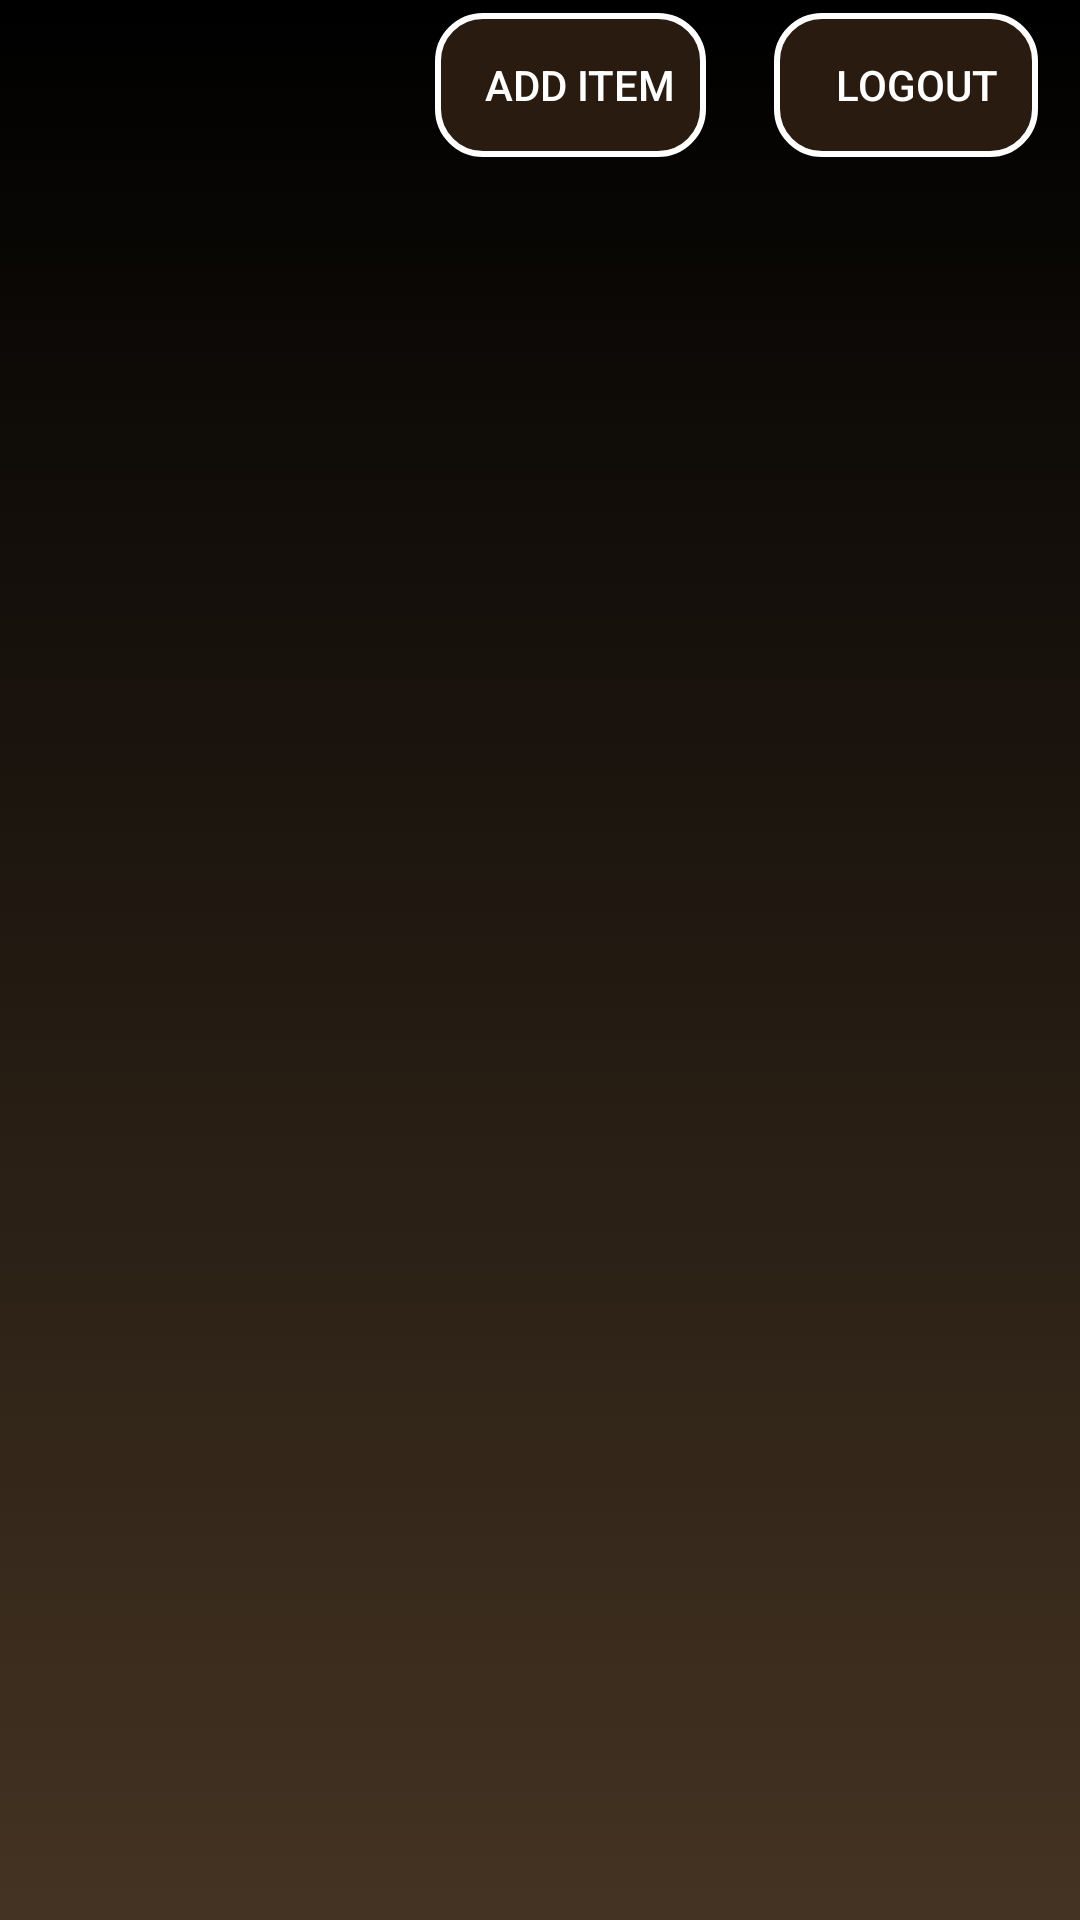

Android layout source for this screen:
<!-- AndroidManifest.xml: application theme Theme.wholesalerapp -->
<!-- res/layout/fragment_home.xml -->
<?xml version="1.0" encoding="utf-8"?>
<androidx.constraintlayout.widget.ConstraintLayout
    xmlns:android="http://schemas.android.com/apk/res/android"
    xmlns:app="http://schemas.android.com/apk/res-auto"
    xmlns:tools="http://schemas.android.com/tools"
    android:layout_width="match_parent"
    android:layout_height="match_parent"
    android:background="@drawable/bgcolor"
    >

    <androidx.appcompat.widget.AppCompatButton
        android:id="@+id/dodajprzedmiot"
        android:layout_width="wrap_content"
        android:layout_height="wrap_content"
        android:layout_marginTop="3dp"
        android:background="@drawable/buttonvalues"
        android:drawableStart="@drawable/ic_logout"
        android:paddingLeft="10dp"
        android:paddingRight="10dp"
        android:text="  ADD ITEM"
        android:textColor="@color/white"
        app:layout_constraintBottom_toBottomOf="parent"
        app:layout_constraintEnd_toEndOf="parent"
        app:layout_constraintHorizontal_bias="0.538"
        app:layout_constraintStart_toStartOf="parent"
        app:layout_constraintTop_toTopOf="parent"
        app:layout_constraintVertical_bias="0.002" />

    <androidx.appcompat.widget.AppCompatButton
        android:id="@+id/loguot"
        android:layout_width="wrap_content"
        android:layout_height="wrap_content"
        android:layout_marginTop="3dp"
        android:background="@drawable/buttonvalues"
        android:drawableStart="@drawable/ic_logout"
        android:paddingLeft="10dp"
        android:paddingRight="10dp"
        android:text="  Logout"
        android:textColor="@color/white"
        app:layout_constraintBottom_toBottomOf="parent"
        app:layout_constraintEnd_toEndOf="parent"
        app:layout_constraintHorizontal_bias="0.948"
        app:layout_constraintStart_toStartOf="parent"
        app:layout_constraintTop_toTopOf="parent"
        app:layout_constraintVertical_bias="0.002" />

    <androidx.recyclerview.widget.RecyclerView

        android:id="@+id/recyclerView_home"
        android:layout_width="match_parent"
        android:layout_height="match_parent"

        android:layout_marginTop="50dp"
        app:layout_constraintBottom_toBottomOf="parent"
        app:layout_constraintEnd_toEndOf="parent"
        app:layout_constraintStart_toStartOf="parent"
        app:layout_constraintTop_toTopOf="parent"
        tools:listitem="@layout/list_row" />

</androidx.constraintlayout.widget.ConstraintLayout>
<!-- res/layout/list_row.xml (included above) -->
<?xml version="1.0" encoding="utf-8"?>
<androidx.cardview.widget.CardView
    android:layout_marginBottom="5dp"
    app:cardCornerRadius="20dp"
    android:layout_margin="10dp"
    android:layout_height="wrap_content"
    android:layout_width="match_parent"
    xmlns:android="http://schemas.android.com/apk/res/android"
    xmlns:app="http://schemas.android.com/apk/res-auto"
    xmlns:tools="http://schemas.android.com/tools">

<androidx.constraintlayout.widget.ConstraintLayout

    android:layout_width="match_parent"
    android:layout_height="wrap_content">


    <ImageView
        android:id="@+id/carImage"
        android:layout_width="150dp"
        android:layout_height="150dp"
        app:layout_constraintBottom_toBottomOf="parent"
        app:layout_constraintStart_toStartOf="parent"
        app:layout_constraintTop_toTopOf="parent"
        app:layout_constraintVertical_bias="0.0"
        tools:srcCompat="@tools:sample/avatars" />

    <TextView
        android:id="@+id/carName"
        android:layout_width="wrap_content"
        android:layout_height="wrap_content"
        android:text="@string/row_name"
        android:paddingStart="5dp"
        android:textColor="@color/light_black"
        android:textSize="@dimen/tv_profile_page_text_size"
        app:layout_constraintBottom_toTopOf="@+id/carProductionYear"
        app:layout_constraintEnd_toEndOf="parent"
        app:layout_constraintHorizontal_bias="0.0"
        app:layout_constraintStart_toEndOf="@+id/carImage"
        app:layout_constraintTop_toTopOf="parent"
        app:layout_constraintVertical_bias="0.0" />

    <TextView
        android:id="@+id/carProductionYear"
        android:layout_width="240dp"
        android:layout_height="126dp"
        android:paddingLeft="7dp"
        android:layout_marginEnd="10dp"
        android:text="@string/row_year"
        android:textColor="@color/light_black"
        android:textSize="15sp"
        android:textStyle="italic"
        app:layout_constraintBottom_toBottomOf="parent"
        app:layout_constraintEnd_toEndOf="parent"
        app:layout_constraintHorizontal_bias="0.038"
        app:layout_constraintStart_toEndOf="@+id/carImage" />


</androidx.constraintlayout.widget.ConstraintLayout>

</androidx.cardview.widget.CardView>
<!-- resources referenced by this layout -->
<resources>
  <color name="light_black">#0E0E0E</color>
  <color name="white">#FFFFFFFF</color>
  <dimen name="tv_profile_page_text_size">20sp</dimen>
  <!-- drawable bgcolor (drawable) -->
  <?xml version="1.0" encoding="utf-8"?>
  <selector xmlns:android="http://schemas.android.com/apk/res/android">
  
      <item>
          <shape>
              <gradient
                  android:angle="90"
                  android:startColor="#432"
                  android:endColor="#000000"
                  android:type="linear"
                  />
          </shape>
      </item>
  </selector>
  <!-- drawable buttonvalues (drawable) -->
  <selector xmlns:android="http://schemas.android.com/apk/res/android">
      <item>
          <layer-list>
              <item android:right="10dp" android:top="6dp">
                  <shape>
                      <corners android:radius="25dp" />
                      <solid android:color="#1B140D" />
                  </shape>
              </item>
              <item android:bottom="0dp" android:left="0dp">
                  <shape>
                      <gradient android:angle="270"
                          android:endColor="#291B0F" android:startColor="#291B0F" />
                      <stroke android:width="2dp" android:color="#FFFFFF" />
                      <corners android:radius="15dp" />
                      <padding android:bottom="10dp" android:left="10dp"
                          android:right="10dp" android:top="10dp" />
                  </shape>
              </item>
          </layer-list>
      </item>
  
  </selector>
  <string name="row_name">Nazwa produktu</string>
  <string name="row_year">Krótki opis</string>
  <style name="Theme.wholesalerapp" parent="Theme.MaterialComponents.DayNight.DarkActionBar">
          
          <item name="colorPrimary">#DADADA</item>
          <item name="colorPrimaryVariant">#000000</item>
          <item name="colorOnPrimary">@color/white</item>
          
          <item name="colorSecondary">@color/main_page_color</item>
          <item name="colorSecondaryVariant">@color/main_page_color</item>
          <item name="colorOnSecondary">@color/main_page_color</item>
          
          <item name="android:statusBarColor" tools:targetApi="l">?attr/colorPrimaryVariant</item>
          
      </style>
  <color name="main_page_color">#EDEDED</color>
</resources>
